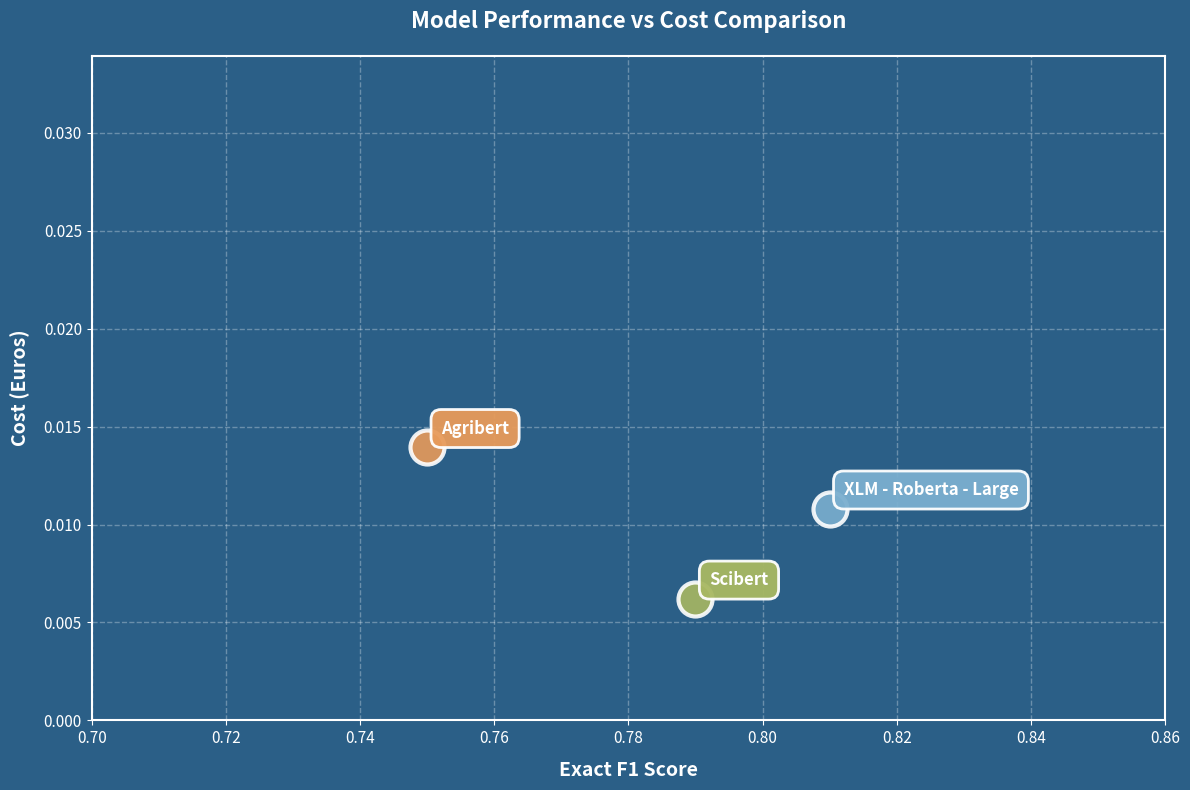

Source code (Python):
import matplotlib.pyplot as plt
import numpy as np

# Your 3 models data - replace with your actual values
models = ['XLM - Roberta - Large',
'Scibert',
'Agribert']

# Example data - replace with your actual values
f1_scores = [0.81, 0.79, 0.75]  # F1 scores for the 3 models
costs = [0.0108,
0.0062,
0.01394]  # Power values for the 3 models (e.g., in kWh)

# Color scheme from the image
# Light blue, Yellow-green, Orange
colors = ['#7BAFCF', '#A8B862', '#E89B5A']

# Create figure with blue background matching the image
fig, ax = plt.subplots(figsize=(12, 8))
fig.patch.set_facecolor('#2B5F87')
ax.set_facecolor('#2B5F87')

# Create scatter plot with larger markers
for i, (model, f1, cost) in enumerate(zip(models, f1_scores, costs)):
    ax.scatter(f1, cost, s=600, color=colors[i], 
               edgecolor='white', linewidth=3, alpha=0.9, zorder=3)
    
    # Add model name as label
    ax.annotate(model.replace('\n', ' '), 
                xy=(f1, cost), 
                xytext=(10, 10), 
                textcoords='offset points',
                fontsize=12, 
                fontweight='bold',
                color='white',
                bbox=dict(boxstyle='round,pad=0.6', 
                         facecolor=colors[i], 
                         edgecolor='white', 
                         linewidth=2,
                         alpha=0.95))

# Customize axes with white text
ax.set_xlabel('Exact F1 Score', fontsize=14, fontweight='bold', color='white', labelpad=10)
ax.set_ylabel('Cost (Euros)', fontsize=14, fontweight='bold', color='white', labelpad=10)
ax.set_title('Model Performance vs Cost Comparison', fontsize=16, fontweight='bold', 
             color='white', pad=20)

# Add grid with lighter blue color
ax.grid(True, alpha=0.3, linestyle='--', linewidth=1, color='white', zorder=0)
ax.set_axisbelow(True)

# Customize spines with white
for spine in ax.spines.values():
    spine.set_edgecolor('white')
    spine.set_linewidth(1.5)

# Customize tick labels to white
ax.tick_params(colors='white', labelsize=11)

# Set limits with padding
ax.set_xlim(min(f1_scores) - 0.05, max(f1_scores) + 0.05)
ax.set_ylim(0, max(costs) + 0.02)
plt.tight_layout()
plt.savefig('encoder_f1_vs_cost.png', dpi=300, bbox_inches='tight', facecolor='#2B5F87')
plt.show()

print("✅ F1 vs cost plot saved as 'encoder_f1_vs_cost.png'")